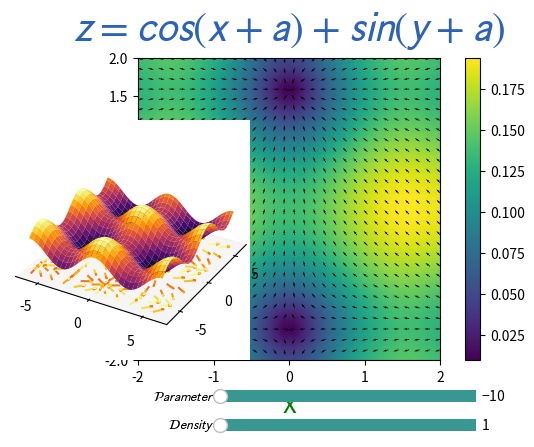

Reproduce this figure in Python.
import numpy as np  
import matplotlib as mpl
import matplotlib.pyplot as plt
import matplotlib.cm as cm
from matplotlib.widgets import Slider
from mpl_toolkits import mplot3d
from mpl_toolkits.mplot3d import Axes3D 
from matplotlib.colors import Normalize

# figure
fig, VF = plt.subplots()
VF.set_aspect(1/VF.get_data_ratio(), adjustable='box') #square the figure


# meshgrid
b=2
a=-b
c=30

x, y = np.meshgrid(np.linspace(a,b, c),
                   np.linspace(a,b, c))
z = np.cos(x)+np.sin(y)


# gradient of a function z
i, j = np.gradient(z)
i_j_magnitude=np.sqrt(i**2 + j**2)
i_norm= 1.5*i/i_j_magnitude
j_norm= 1.5*j/i_j_magnitude


# plotting 

P = plt.pcolormesh(x, y, i_j_magnitude, shading = 'gouraud', cmap ='viridis')
Q = plt.quiver(x,y,   j_norm,i_norm)

plt.colorbar(P)



#adding a 3D graph with a 2d 'projection'
b1=2*np.pi
a1=-b1
c1=60

x1, y1 = np.meshgrid(np.linspace(a1,b1, c1),
                   np.linspace(a1,b1, c1))
z1 = np.cos(x1)+np.sin(y1)

xyz = fig.add_axes([0.01, 0.25, 0.5, 0.5], projection='3d') # x-position, y-position, width, height
# Get rid of colored axes planes
# First remove fill
xyz.xaxis.pane.fill = False
xyz.yaxis.pane.fill = False
xyz.zaxis.line.set_lw(0.)
xyz.set_zticks([])
# Remove the edges
xyz.xaxis.pane.set_edgecolor('w')
xyz.yaxis.pane.set_edgecolor('w')
xyz.grid(False)

# plot the 3D function
xyz.set_box_aspect(aspect = (2*x1.max(),2*y1.max(),2*z1.max())) #set the proportions
xyz.plot_surface(x1, y1, z1, cmap = 'inferno')

# quiver/VF
i2, j2 = np.gradient(z1)
i2_j2_magnitude=np.sqrt(i2**2 + j2**2)
i2_norm= i2/i2_j2_magnitude
j2_norm= j2/i2_j2_magnitude

norm = Normalize()
colormap = mpl.cm.inferno
norm.autoscale(i2_j2_magnitude)

d=5
Q1 = xyz.quiver(x1[::d,::d], y1[::d,::d], z.min()-1, 
                
                j2_norm[::d,::d], i2_norm[::d,::d], 0, color = colormap(norm(i2_j2_magnitude[1])))

# slider for density
slider0 = fig.add_axes([0.4, 0.09, 0.4, 0.05]) # x-position, y-position, width, height
density = Slider(slider0,                 
                  '$\\mathcal{Density}$',  
                  color ='#53ff45', 
                  track_color= '#399792', 
                  valmin=1, valmax=10, 
                  valinit=1, 
                  valstep=1)

def update1(val): 
    d = density.val
    
    fig.canvas.draw_idle()

density.on_changed(update1) 





# slider for parameter 'a'
fig.subplots_adjust(bottom=0.25)

slider1 = fig.add_axes([0.4, 0.15, 0.4, 0.05]) # x-position, y-position, width, height
function = Slider(slider1,                 
                  '$\\mathcal{Parameter}$',  
                  color ='#53ff45', 
                  track_color= '#399792', 
                  valmin=-10, valmax=10, 
                  valinit=-10, 
                  valstep=0.01)



def update(val): # MAIN PART !!!
    a = function.val
    z = np.cos(x+a)+np.sin(y+a)
    
    i1, j1 = np.gradient(z)    
    i1_j1_magnitude=np.sqrt(i1**2 + j1**2)
    i1_norm= 1.5*i1/i1_j1_magnitude
    j1_norm= 1.5*j1/i1_j1_magnitude

    P.set_array(i1_j1_magnitude)
    Q.set_UVC(j1_norm, i1_norm)
    
    fig.canvas.draw_idle()
    

function.on_changed(update)



# labels
VF.set_xlabel('x', color = 'green', size = 20)
VF.set_ylabel('y', rotation = 0, color = 'green', size = 20)
VF.set_title('$\\mathcal{z = cos(x+a)+sin(y+a)}$', y = 1.03, color = '#2C63B8', size = 30)


# result
plt.show()
